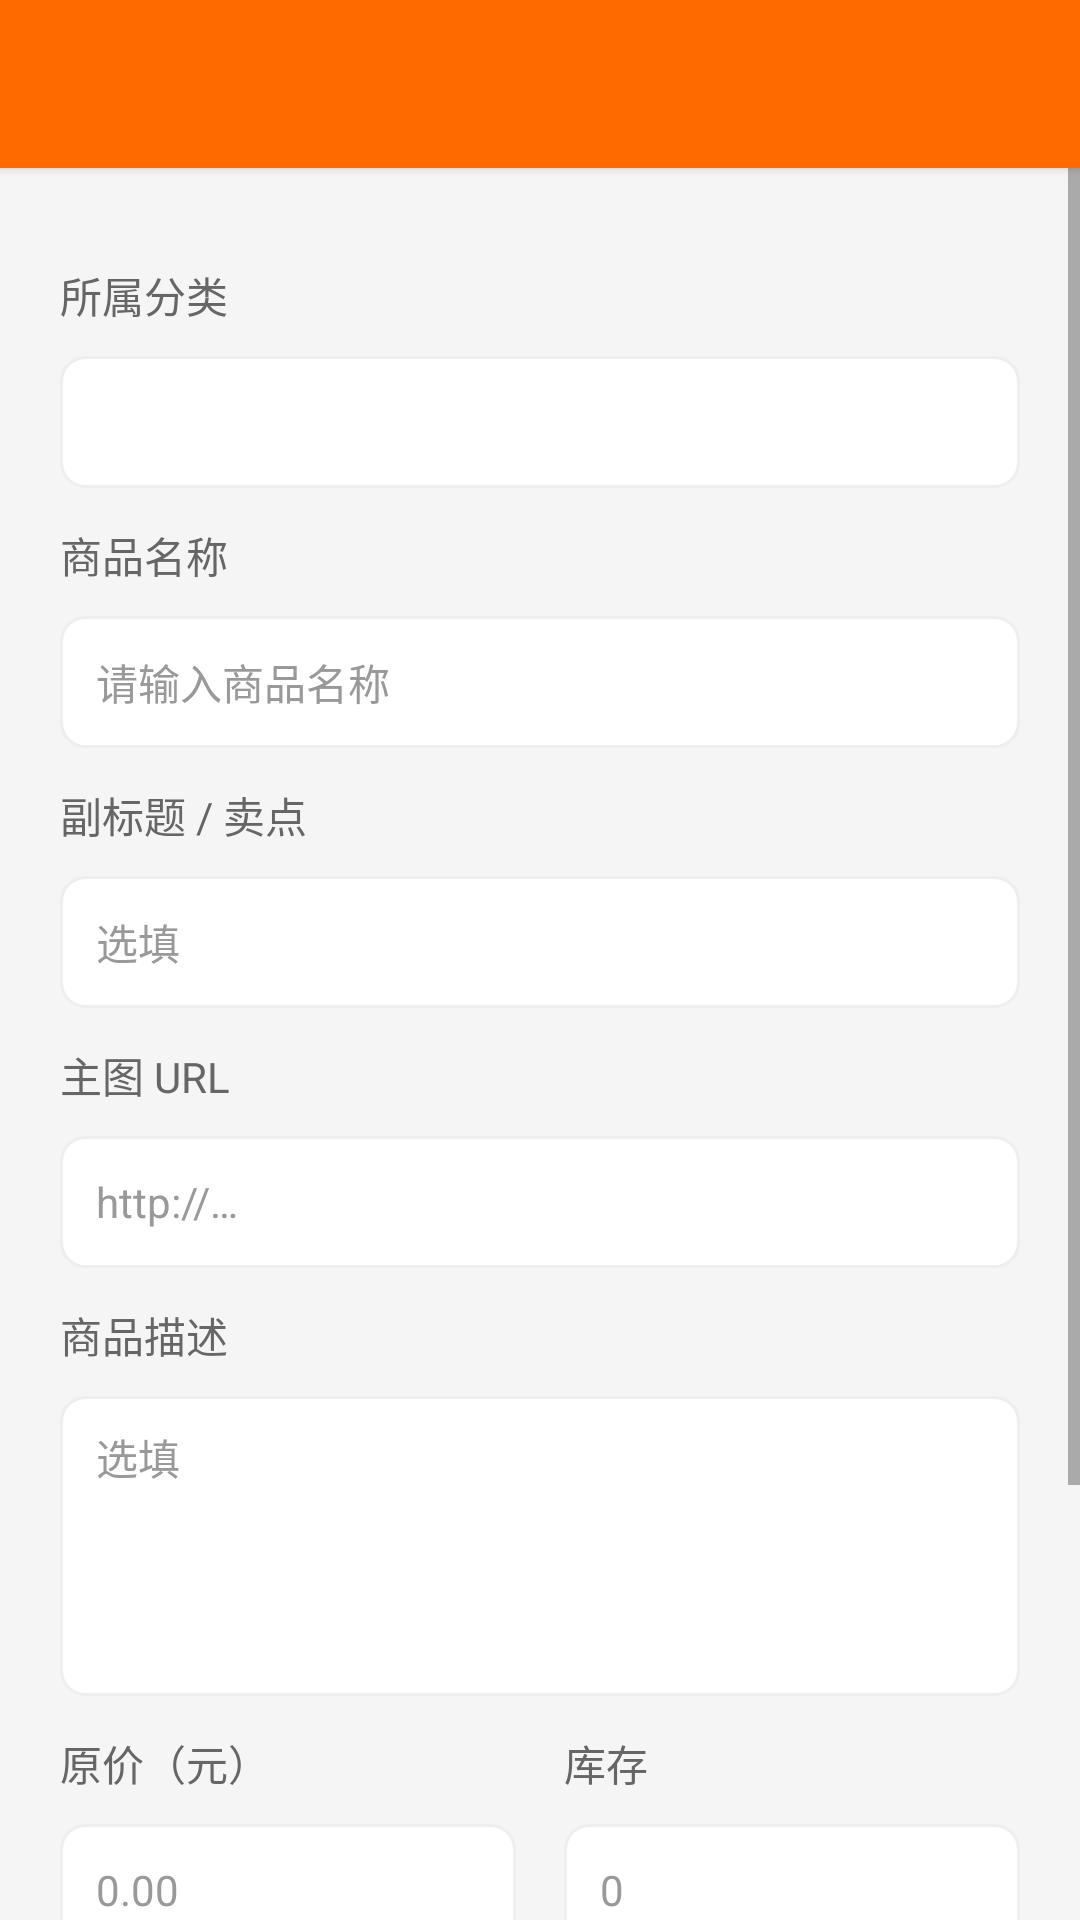

This screen was rendered from an Android layout file. Write that file and the resources it references.
<!-- AndroidManifest.xml: application theme Theme.ShopApp -->
<!-- res/layout/activity_admin_product_edit.xml -->
<?xml version="1.0" encoding="utf-8"?>
<LinearLayout xmlns:android="http://schemas.android.com/apk/res/android"
    android:layout_width="match_parent"
    android:layout_height="match_parent"
    android:orientation="vertical">

    <include layout="@layout/layout_toolbar" />

    <ScrollView
        android:layout_width="match_parent"
        android:layout_height="match_parent">

        <LinearLayout
            android:layout_width="match_parent"
            android:layout_height="wrap_content"
            android:orientation="vertical"
            android:padding="20dp">

            <TextView
                style="@style/FormLabel"
                android:text="所属分类" />

            <Spinner
                android:id="@+id/sp_category"
                android:layout_width="match_parent"
                android:layout_height="44dp"
                android:layout_marginTop="10dp"
                android:background="@drawable/bg_input"
                android:paddingLeft="8dp"
                android:paddingRight="8dp" />

            <TextView
                style="@style/FormLabel"
                android:text="商品名称" />

            <EditText
                android:id="@+id/et_name"
                style="@style/FormEditText"
                android:hint="请输入商品名称"
                android:inputType="text"
                android:maxLength="100" />

            <TextView
                style="@style/FormLabel"
                android:text="副标题 / 卖点" />

            <EditText
                android:id="@+id/et_subtitle"
                style="@style/FormEditText"
                android:hint="选填"
                android:inputType="text"
                android:maxLength="200" />

            <TextView
                style="@style/FormLabel"
                android:text="主图 URL" />

            <EditText
                android:id="@+id/et_image"
                style="@style/FormEditText"
                android:hint="http://…"
                android:inputType="textUri" />

            <TextView
                style="@style/FormLabel"
                android:text="商品描述" />

            <EditText
                android:id="@+id/et_detail"
                style="@style/FormEditText"
                android:layout_height="100dp"
                android:gravity="top"
                android:hint="选填"
                android:inputType="textMultiLine"
                android:paddingTop="10dp"
                android:paddingBottom="10dp" />

            <LinearLayout
                android:layout_width="match_parent"
                android:layout_height="wrap_content"
                android:orientation="horizontal">

                <LinearLayout
                    android:layout_width="0dp"
                    android:layout_height="wrap_content"
                    android:layout_marginRight="8dp"
                    android:layout_weight="1"
                    android:orientation="vertical">

                    <TextView
                        style="@style/FormLabel"
                        android:text="原价（元）" />

                    <EditText
                        android:id="@+id/et_price"
                        style="@style/FormEditText"
                        android:hint="0.00"
                        android:inputType="numberDecimal" />
                </LinearLayout>

                <LinearLayout
                    android:layout_width="0dp"
                    android:layout_height="wrap_content"
                    android:layout_marginLeft="8dp"
                    android:layout_weight="1"
                    android:orientation="vertical">

                    <TextView
                        style="@style/FormLabel"
                        android:text="库存" />

                    <EditText
                        android:id="@+id/et_stock"
                        style="@style/FormEditText"
                        android:hint="0"
                        android:inputType="number" />
                </LinearLayout>
            </LinearLayout>

            <TextView
                style="@style/FormLabel"
                android:text="状态" />

            <RadioGroup
                android:id="@+id/rg_status"
                android:layout_width="match_parent"
                android:layout_height="wrap_content"
                android:layout_marginTop="6dp"
                android:orientation="horizontal">

                <RadioButton
                    android:id="@+id/rb_on"
                    android:layout_width="wrap_content"
                    android:layout_height="wrap_content"
                    android:checked="true"
                    android:text="上架"
                    android:textColor="@color/text_primary" />

                <RadioButton
                    android:id="@+id/rb_off"
                    android:layout_width="wrap_content"
                    android:layout_height="wrap_content"
                    android:layout_marginLeft="24dp"
                    android:text="下架"
                    android:textColor="@color/text_primary" />
            </RadioGroup>

            <Button
                android:id="@+id/btn_save"
                style="@style/PrimaryButton"
                android:layout_width="match_parent"
                android:layout_height="46dp"
                android:layout_marginTop="28dp"
                android:text="保 存" />
        </LinearLayout>
    </ScrollView>
</LinearLayout>
<!-- res/layout/layout_toolbar.xml (included above) -->
<?xml version="1.0" encoding="utf-8"?>
<com.google.android.material.appbar.MaterialToolbar xmlns:android="http://schemas.android.com/apk/res/android"
    xmlns:app="http://schemas.android.com/apk/res-auto"
    android:id="@+id/toolbar"
    android:layout_width="match_parent"
    android:layout_height="?attr/actionBarSize"
    android:background="@color/primary"
    android:elevation="2dp"
    app:navigationIconTint="@color/white"
    app:titleTextColor="@color/white" />
<!-- resources referenced by this layout -->
<resources>
  <color name="primary">#FF6A00</color>
  <color name="text_primary">#333333</color>
  <color name="white">#FFFFFF</color>
  <!-- drawable bg_input (drawable) -->
  <?xml version="1.0" encoding="utf-8"?>
  <shape xmlns:android="http://schemas.android.com/apk/res/android" android:shape="rectangle">
      <solid android:color="@color/white" />
      <stroke android:width="1dp" android:color="@color/divider" />
      <corners android:radius="8dp" />
  </shape>
  <style name="FormEditText">
          <item name="android:layout_width">match_parent</item>
          <item name="android:layout_height">44dp</item>
          <item name="android:background">@drawable/bg_input</item>
          <item name="android:paddingLeft">12dp</item>
          <item name="android:paddingRight">12dp</item>
          <item name="android:textSize">14sp</item>
          <item name="android:textColor">@color/text_primary</item>
          <item name="android:textColorHint">@color/text_hint</item>
          <item name="android:layout_marginTop">10dp</item>
      </style>
  <style name="FormLabel">
          <item name="android:layout_width">match_parent</item>
          <item name="android:layout_height">wrap_content</item>
          <item name="android:textSize">14sp</item>
          <item name="android:textColor">@color/text_secondary</item>
          <item name="android:layout_marginTop">12dp</item>
      </style>
  <style name="PrimaryButton" parent="Widget.MaterialComponents.Button">
          <item name="backgroundTint">@color/primary</item>
          <item name="android:textColor">@color/white</item>
          <item name="cornerRadius">22dp</item>
          <item name="android:textSize">16sp</item>
          <item name="android:insetTop">0dp</item>
          <item name="android:insetBottom">0dp</item>
      </style>
  <style name="Theme.ShopApp" parent="Theme.MaterialComponents.Light.NoActionBar">
          <item name="colorPrimary">@color/primary</item>
          <item name="colorPrimaryVariant">@color/primary_dark</item>
          <item name="colorOnPrimary">@color/white</item>
          <item name="colorSecondary">@color/primary</item>
          <item name="colorOnSecondary">@color/white</item>
          <item name="android:statusBarColor">@color/primary_dark</item>
          <item name="android:windowBackground">@color/background</item>
          <item name="android:textColorPrimary">@color/text_primary</item>
          <item name="android:textColorSecondary">@color/text_secondary</item>
      </style>
  <color name="divider">#EEEEEE</color>
  <color name="text_hint">#999999</color>
  <color name="text_secondary">#666666</color>
  <color name="primary_dark">#E85D00</color>
  <color name="background">#F5F5F5</color>
</resources>
